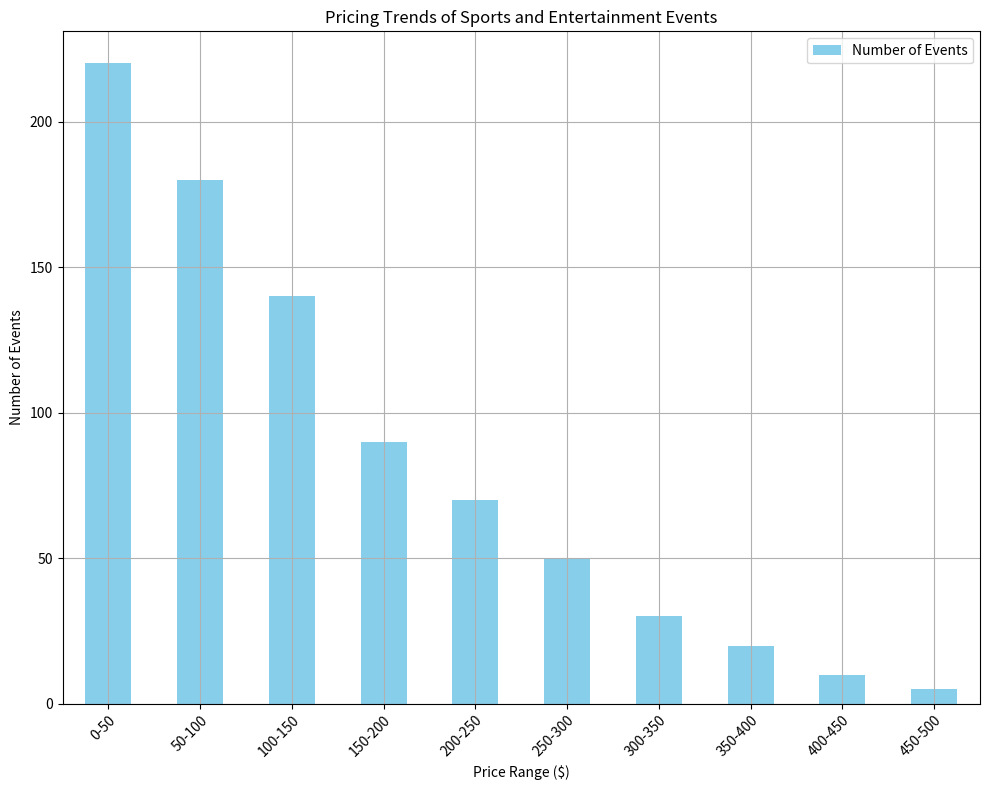

Here is the Python script that generated this plot: (Note: this script raises an exception after producing the figure.)
import pandas as pd
import matplotlib.pyplot as plt

# Given data
data_labels = ['Ticket Price Range ($)', 'Number of Events']
line_labels = ['0-50', '50-100', '100-150', '150-200', '200-250',
               '250-300', '300-350', '350-400', '400-450', '450-500']
data = [220, 180, 140, 90, 70, 50, 30, 20, 10, 5]

# Transforming data into a DataFrame
df = pd.DataFrame({'Ticket Price Range ($)': line_labels, 'Number of Events': data})

# Creating figure
fig = plt.figure(figsize=(10,8))
ax = fig.add_subplot(111)

# Plotting the histogram
df.plot(kind='bar', x='Ticket Price Range ($)', y='Number of Events',
        ax=ax, color='skyblue', grid=True)

# Setting title, labels, and aesthetic enhancements
plt.title('Pricing Trends of Sports and Entertainment Events')
plt.xlabel('Price Range ($)')
plt.ylabel('Number of Events')
plt.xticks(rotation=45, ha='right', wrap=True)

# Resizing figure to fit content neatly
plt.tight_layout()

# Save the figure to the desired path
save_path = '/cpfs01/user/liuqi/workspace/plotchart/data-300/histogram/png/38.png'
plt.savefig(save_path, format='png')

# Clearing the current figure
plt.clf()
